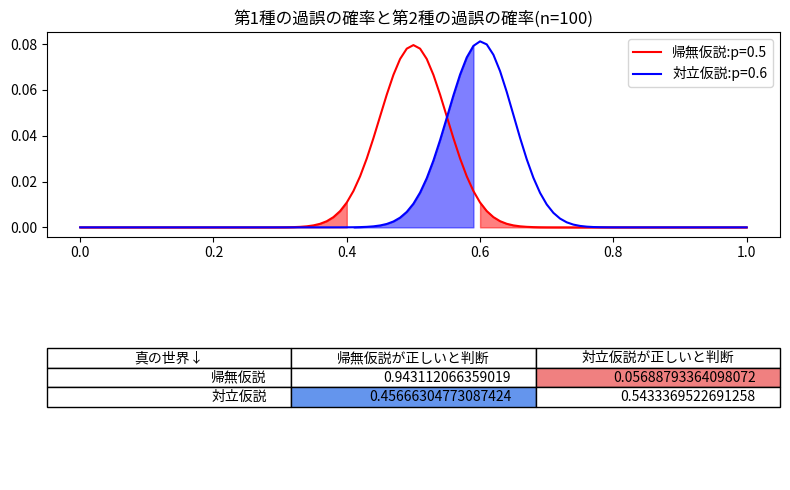
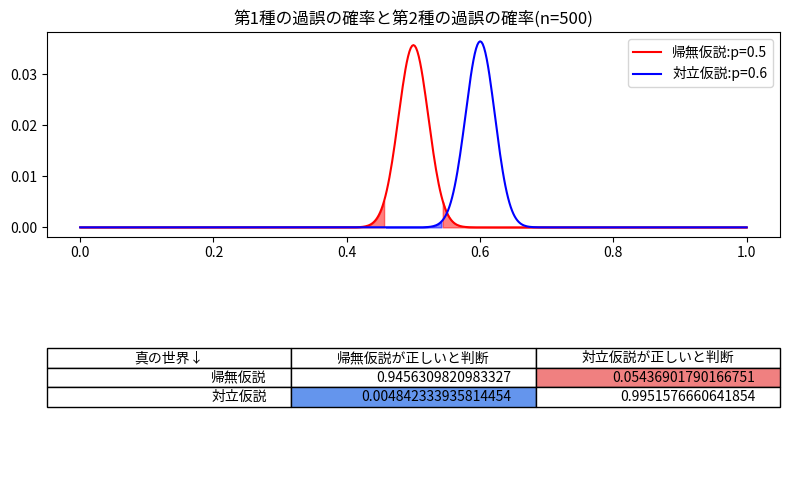
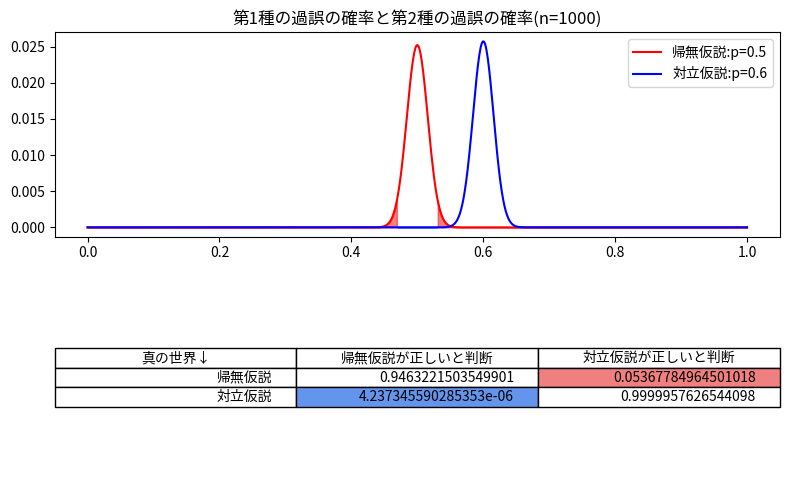
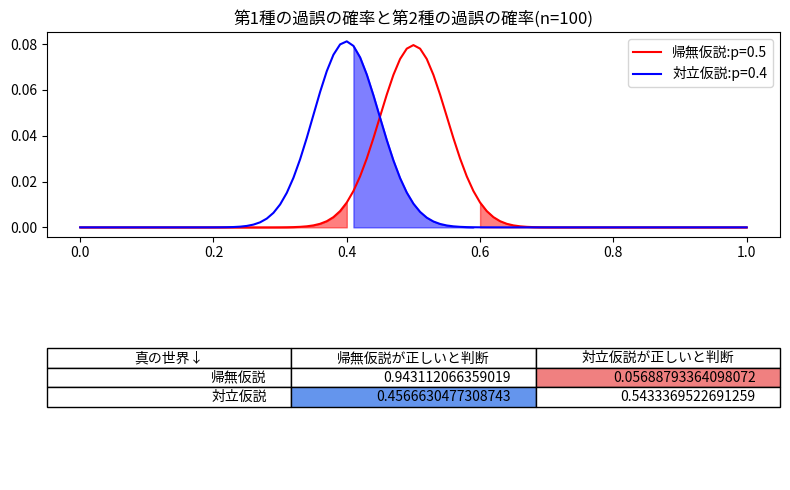
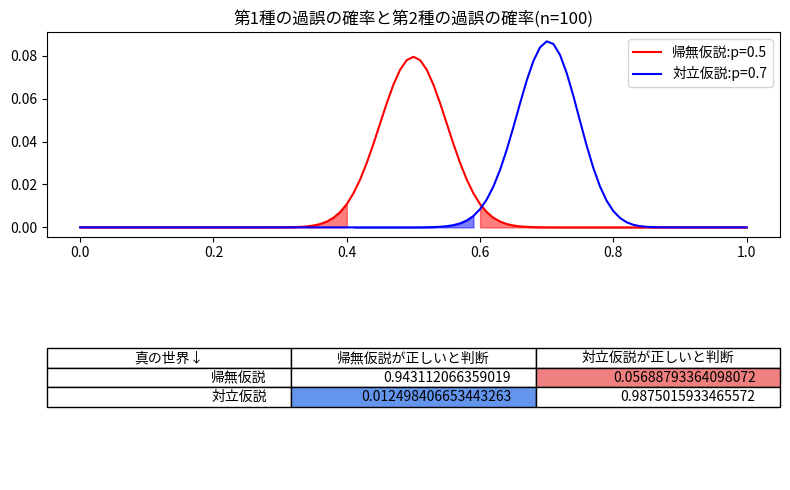
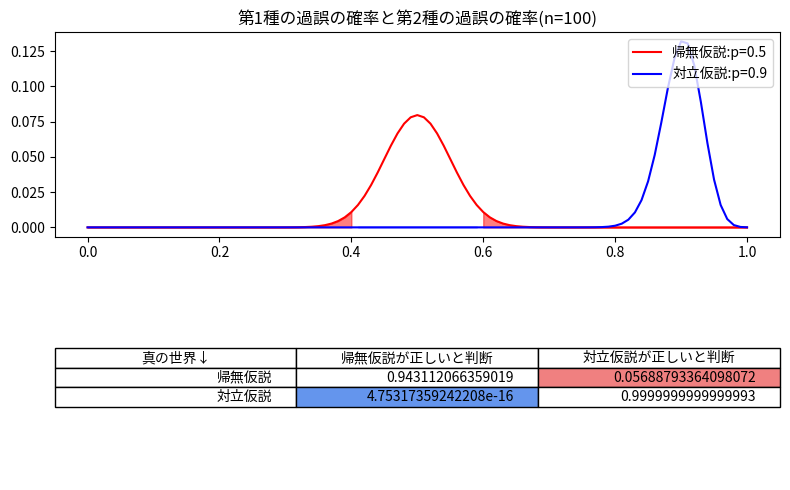
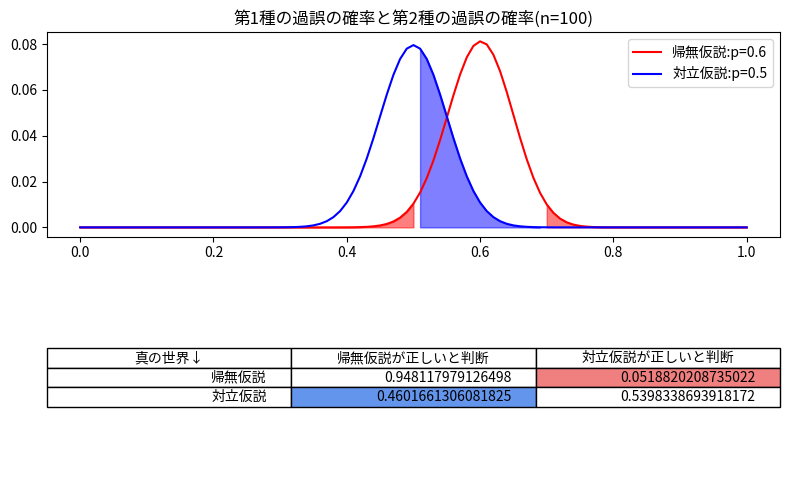
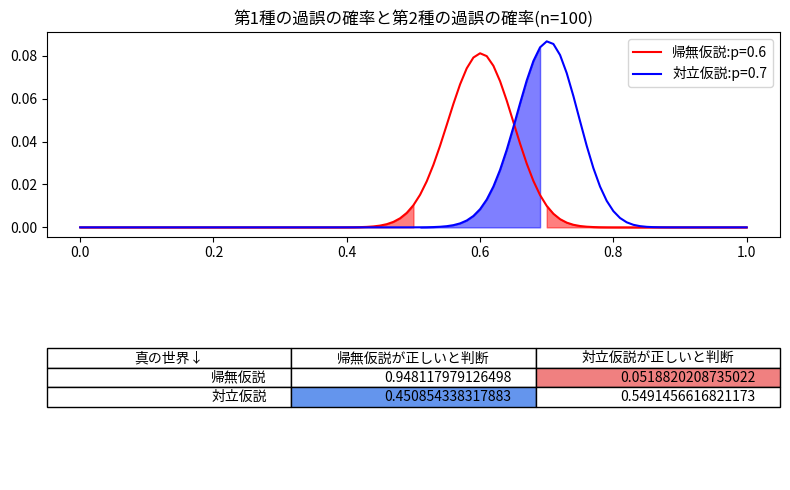
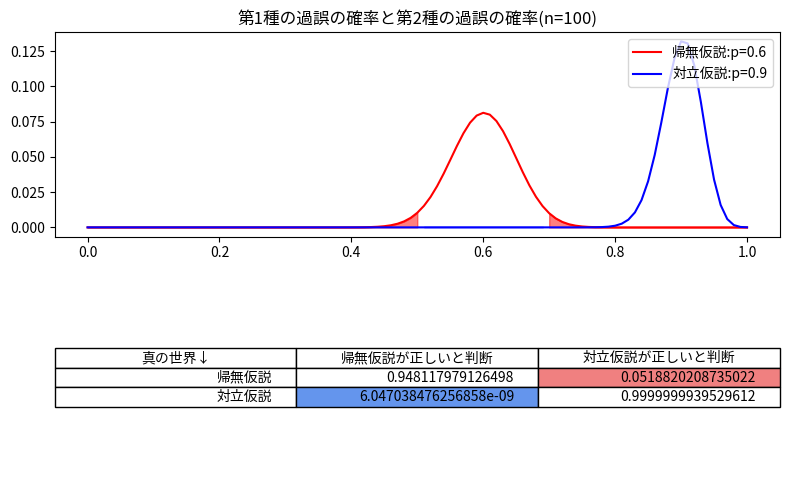

Python code for these plots, in order:
#---------------------------------------------------------------------------------------------------
# 第10章
# 帰無仮説下のN/nの分布と対立仮説下のN/nの分布を同時に描き
# 第1種の過誤の確率と第2種の過誤の確率とを図示する
#---------------------------------------------------------------------------------------------------
import pandas as pd
import numpy as np
from numpy.random import *
import matplotlib.pyplot as plt
from scipy import stats

def N_over_n( p0,p1,n ,number):

    #===========================
    # N/nの分布（帰無仮説の下）

    x = [i/n for i in range(n+1)]

    # 帰無仮説下の2項分布
    binom=stats.binom.pmf([i for i in range(n+1)], n, p0) #pdfではなく、pmf

    # 帰無仮説下の分布をbinom0に保管
    binom0=binom

    # 棄却限界値
    hidari=p0-1.96*np.sqrt(p0*(1-p0)/n)
    migi  =p0+1.96*np.sqrt(p0*(1-p0)/n)

    fig=plt.figure(number,figsize=(8,5),tight_layout=True)
    ax1=fig.add_subplot(2,1,1) # fig.add_subplot(m,n,l) m×nのキャンバスのl番目

    ax1.plot(x, binom,color='r',label='帰無仮説:p=%s' % p0) # 2項分布描画（ｘは変換済み）
    ax1.fill_between(x,0,binom,where=x<=hidari,color="r",alpha=0.5) # 左裾着色
    ax1.fill_between(x,0,binom,where=x>=migi,color="r",alpha=0.5)   # 右裾着色

    #====================================
    # N/nの分布（対立仮説の下）

    # 対立仮説下の2項分布
    binom=stats.binom.pmf([i for i in range(n+1)], n, p1) #pdfではなく、pmf

    # 対立仮説下の分布をbinom1に保管
    binom1=binom

    ax1.plot(x, binom,color='blue',label='対立仮説:p=%s' % p1) # 2項分布描画（ｘは変換済み）
    ax1.fill_between(x,0,binom,where=((x>hidari)&(x<migi)),color="blue",alpha=0.5) # (hidari,migi)区間の着色

    ax1.set_title('第1種の過誤の確率と第2種の過誤の確率(n=%s)' % n)

    ax1.legend(loc='upper right',fontsize=10)

    #plt.show()

    all=pd.DataFrame({'x':x,'帰無仮説下の二項分布':binom0,'対立仮説下の二項分布':binom1})

    #まとめの表
    c00=all[(all.x>=hidari)&(all.x<=migi)]['帰無仮説下の二項分布'].sum()
    c01=all[(all.x<hidari)|(all.x>migi)]['帰無仮説下の二項分布'].sum()
    
    c10=all[(all.x>=hidari)&(all.x<=migi)]['対立仮説下の二項分布'].sum()
    c11=all[(all.x<hidari)|(all.x>migi)]['対立仮説下の二項分布'].sum()

    #print(c00,c01,c10,c11)

    ax2=fig.add_subplot(2,1,2)
    data = {"A":3.2,"B":2.1,"C":1.2,"D":0.5,"E":0.2,"F":0.1}

    #表を描写
    ax2.table(
            cellText=[['帰無仮説',c00,c01],['対立仮説',c10,c11]],
            cellColours=[['white','white','lightcoral'],['white','cornflowerblue','white']],
            colLabels=['真の世界↓','帰無仮説が正しいと判断','対立仮説が正しいと判断'],
            loc='center')   

    ax2.axis('off')

    plt.show()

N_over_n( 0.5, 0.6, 100 ,1)
N_over_n( 0.5, 0.6, 500 ,2)
N_over_n( 0.5, 0.6, 1000,3)
N_over_n( 0.5, 0.4, 100 ,4)
N_over_n( 0.5, 0.7, 100 ,5)
N_over_n( 0.5, 0.9, 100 ,6)
N_over_n( 0.6, 0.5, 100 ,7)
N_over_n( 0.6, 0.7, 100 ,8)
N_over_n( 0.6, 0.9, 100 ,9)
